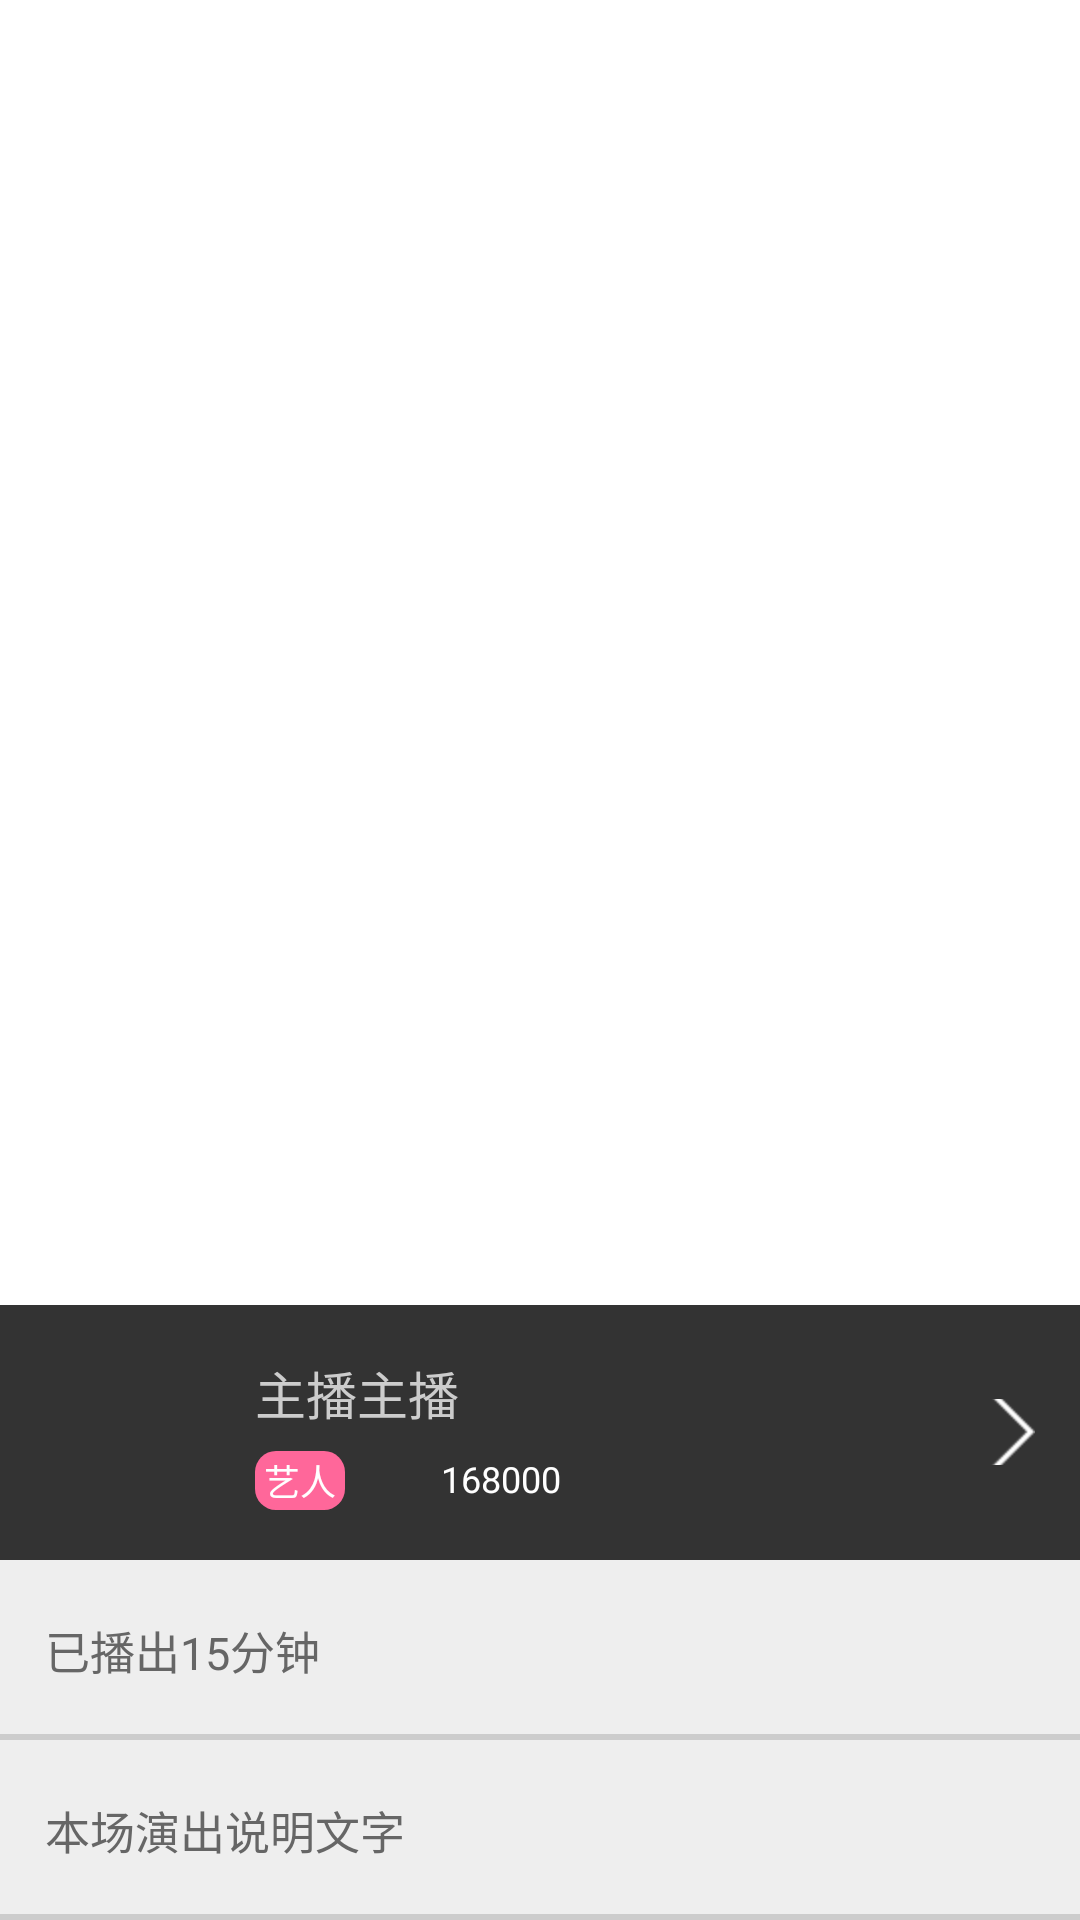

Reconstruct the res/layout file that produces this screen, plus the resources it refers to.
<!-- AndroidManifest.xml: fallback theme Theme.MaterialComponents.DayNight.NoActionBar -->
<!-- res/layout/chat_popinfo_layout.xml -->
<?xml version="1.0" encoding="utf-8"?>
<RelativeLayout xmlns:android="http://schemas.android.com/apk/res/android"
    android:layout_width="match_parent"
    android:layout_height="match_parent"
    android:gravity="bottom" >

    <RelativeLayout
        android:id="@+id/star_info_layout"
        android:layout_width="match_parent"
        android:layout_height="85dp"
        android:background="@color/qc_room_chatbar_grey" >

        <ImageView
            android:id="@+id/star_avatar"
            android:layout_width="60dp"
            android:layout_height="60dp"
            android:layout_alignParentLeft="true"
            android:layout_centerVertical="true"
            android:layout_marginLeft="10dp"
            android:scaleType="centerCrop" />

        <RelativeLayout
            android:layout_width="wrap_content"
            android:layout_height="wrap_content"
            android:layout_centerVertical="true"
            android:layout_marginLeft="15dp"
            android:layout_toRightOf="@id/star_avatar" >

            <TextView
                android:id="@+id/star_name"
                android:layout_width="wrap_content"
                android:layout_height="wrap_content"
                android:text="主播主播"
                android:textColor="@color/qc_room_font_light_grey"
                android:textSize="17sp" />

            <LinearLayout
                android:layout_width="wrap_content"
                android:layout_height="wrap_content"
                android:layout_alignLeft="@id/star_name"
                android:layout_below="@id/star_name"
                android:layout_marginTop="7dp"
                android:gravity="bottom"
                android:orientation="horizontal" >

                <RelativeLayout
                    android:id="@+id/star_touxian"
                    android:layout_width="wrap_content"
                    android:layout_height="wrap_content"
                    android:layout_marginRight="5dp"
                    android:background="@drawable/pink_btn_bg"
                    android:paddingLeft="3dp"
                    android:paddingRight="3dp"
                    android:visibility="visible" >

                    <TextView
                        android:id="@+id/star_touxian_text"
                        android:layout_width="wrap_content"
                        android:layout_height="wrap_content"
                        android:layout_centerInParent="true"
                        android:layout_marginBottom="1dp"
                        android:layout_marginTop="1dp"
                        android:text="艺人"
                        android:textColor="@color/qc_room_white"
                        android:textSize="12sp" />
                </RelativeLayout>

                <ImageView
                    android:id="@+id/star_lv_icon"
                    android:layout_width="22dp"
                    android:layout_height="13dp"
                    android:scaleType="centerCrop" />

                <TextView
                    android:id="@+id/user_id"
                    android:layout_width="wrap_content"
                    android:layout_height="wrap_content"
                    android:layout_marginLeft="5dp"
                    android:text="168000"
                    android:textColor="@color/qc_room_white"
                    android:textSize="12sp" />
            </LinearLayout>
        </RelativeLayout>

        <ImageView
            android:layout_width="16dp"
            android:layout_height="22dp"
            android:layout_alignParentRight="true"
            android:layout_centerVertical="true"
            android:layout_marginRight="15dp"
            android:scaleType="centerCrop"
            android:src="@drawable/right_arrow_white" />
    </RelativeLayout>

    <RelativeLayout
        android:id="@+id/show_info_layout"
        android:layout_width="match_parent"
        android:layout_height="120dp"
        android:layout_below="@id/star_info_layout"
        android:background="@color/qc_room_background" >

        <RelativeLayout
            android:id="@+id/show_time_layout"
            android:layout_width="match_parent"
            android:layout_height="60dp" >

            <TextView
                android:id="@+id/show_time_text"
                android:layout_width="wrap_content"
                android:layout_height="wrap_content"
                android:layout_centerVertical="true"
                android:layout_marginLeft="15dp"
                android:text="已播出15分钟"
                android:textColor="@color/qc_room_black_font"
                android:textSize="15sp" />

            <TextView
                android:id="@+id/all_time_text"
                android:layout_width="wrap_content"
                android:layout_height="wrap_content"
                android:layout_alignParentRight="true"
                android:layout_centerVertical="true"
                android:layout_marginRight="15dp"
                android:text="时长：80分钟"
                android:textColor="@color/qc_room_black_font"
                android:textSize="15sp"
                android:visibility="gone" />

            <View
                android:layout_width="match_parent"
                android:layout_height="2dp"
                android:layout_alignParentBottom="true"
                android:background="@color/qc_room_font_light_grey" />
        </RelativeLayout>

        <RelativeLayout
            android:layout_width="match_parent"
            android:layout_height="60dp"
            android:layout_below="@id/show_time_layout" >

            <TextView
                android:id="@+id/show_description"
                android:layout_width="wrap_content"
                android:layout_height="wrap_content"
                android:layout_centerVertical="true"
                android:layout_marginLeft="15dp"
                android:text="本场演出说明文字"
                android:textColor="@color/qc_room_black_font"
                android:textSize="15sp" />

            <View
                android:layout_width="match_parent"
                android:layout_height="2dp"
                android:layout_alignParentBottom="true"
                android:background="@color/qc_room_font_light_grey" />
        </RelativeLayout>
    </RelativeLayout>

</RelativeLayout>
<!-- resources referenced by this layout -->
<resources>
  <color name="qc_room_background">#ffeeeeee</color>
  <color name="qc_room_black_font">#ff666666</color>
  <color name="qc_room_chatbar_grey">#ff333333</color>
  <color name="qc_room_font_light_grey">#ffcccccc</color>
  <color name="qc_room_white">#ffffffff</color>
  <!-- drawable pink_btn_bg (drawable) -->
  <?xml version="1.0" encoding="utf-8"?>
  <selector xmlns:android="http://schemas.android.com/apk/res/android">
  
      <item android:drawable="@drawable/pink_btn_shap_normal" android:state_pressed="false"></item>
      <item android:drawable="@drawable/pink_btn_shap_pressed" android:state_pressed="true"></item>
  
  </selector>
  <!-- drawable right_arrow_white: png bitmap (drawable-hdpi, 371 bytes) -->
  <!-- drawable pink_btn_shap_normal (drawable) -->
  <?xml version="1.0" encoding="utf-8"?>
  <shape xmlns:android="http://schemas.android.com/apk/res/android"
      android:shape="rectangle" >
  
      <corners android:radius="7dp" />
  
      <solid android:color="@color/qc_room_btn_pink" />
  
  </shape>
  <!-- drawable pink_btn_shap_pressed (drawable) -->
  <?xml version="1.0" encoding="utf-8"?>
  <shape xmlns:android="http://schemas.android.com/apk/res/android"
      android:shape="rectangle" >
  
      <corners android:radius="7dp" />
  
      <solid android:color="@color/qc_room_btn_pink_pressed" />
  
  </shape>
  <color name="qc_room_btn_pink">#ffff679a</color>
  <color name="qc_room_btn_pink_pressed">#ff80344d</color>
</resources>
